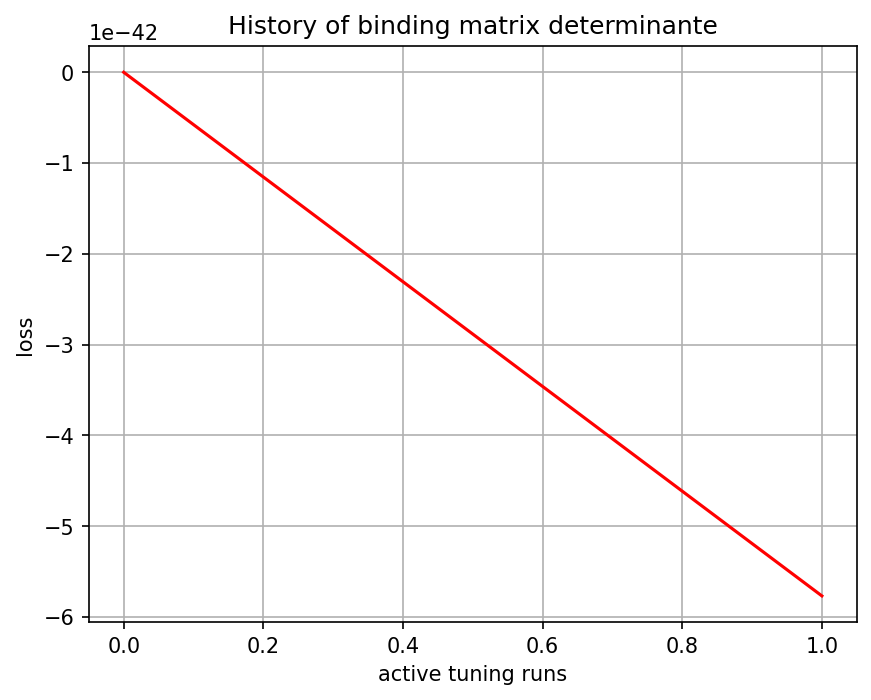

The table this chart was drawn from, first rows:
, 0
0, -0.0
1, -5.768e-42
